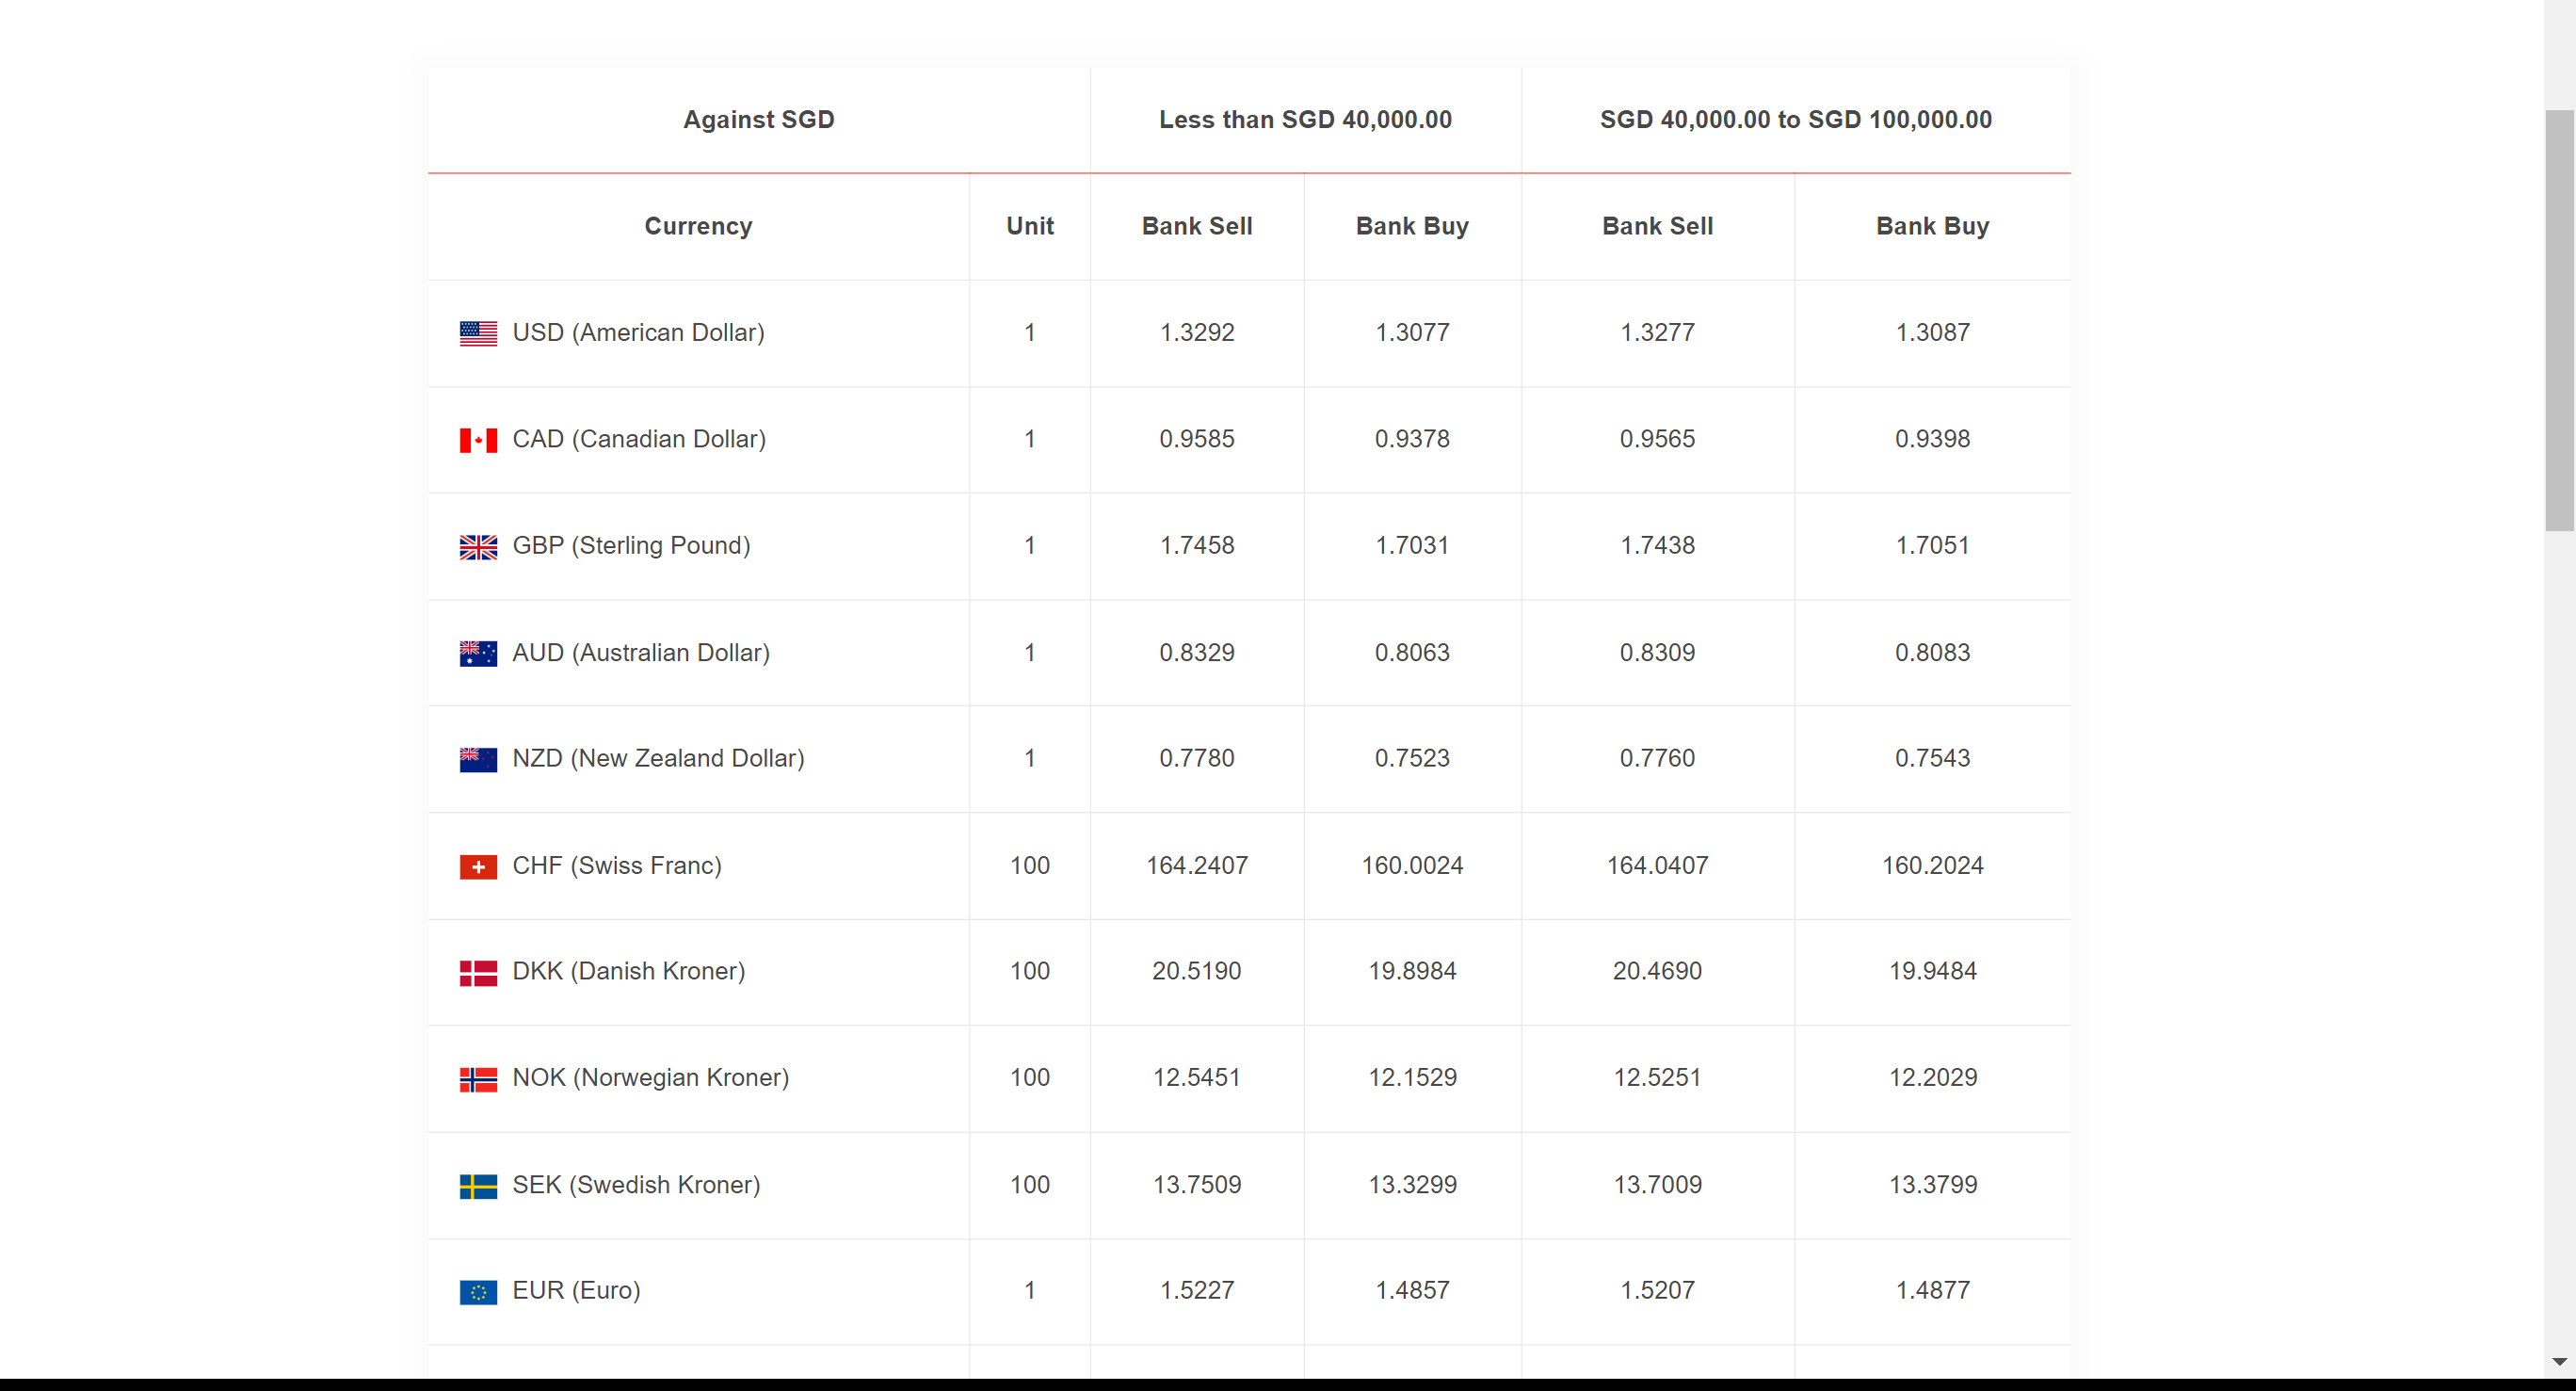
Workflow: Rebecca

Step 1: get-text from the table in window 'Daily Price - FX Rates' (chrome.exe)
